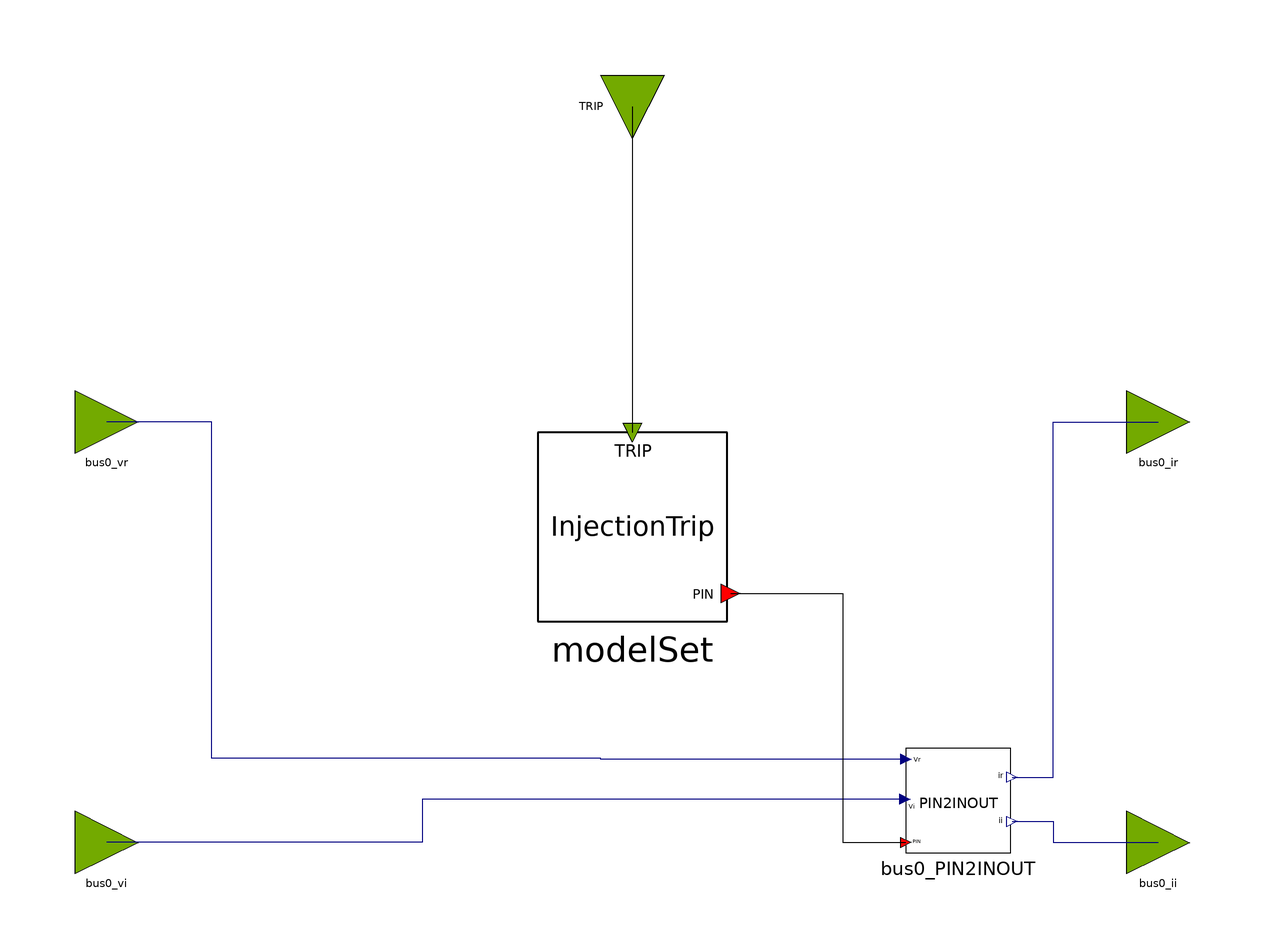

The Modelica model whose source follows is shown above as a component diagram (icons at their Placement, wires along their Line points).

partial block FMUTemplateInjectionTrip
  extends FMUTemplateCommon;

  OpalRT.NonElectrical.SignalRouting.PIN2INOUT bus0_PIN2INOUT
    annotation (Placement(transformation(extent={{52,-42},{72,-22}})));
  OpalRT.NonElectrical.Connector.InputInterfacePin bus0_vr
    annotation (Placement(transformation(extent={{-106,34},{-94,46}})));
  OpalRT.NonElectrical.Connector.InputInterfacePin bus0_vi
    annotation (Placement(transformation(extent={{-106,-46},{-94,-34}})));
  OpalRT.NonElectrical.Connector.OutputInterfacePin bus0_ir
    annotation (Placement(transformation(extent={{94,34},{106,46}})));
  OpalRT.NonElectrical.Connector.OutputInterfacePin bus0_ii
    annotation (Placement(transformation(extent={{94,-46},{106,-34}})));
  OpalRT.NonElectrical.Connector.InputInterfacePin TRIP
    annotation (Placement(transformation(extent={{-6,-6},{6,6}},
        rotation=-90,
        origin={0,100})));
  replaceable OpalRT.ModelSets.InjectionTrip modelSet
    annotation (Placement(transformation(extent={{-18,2},{18,38}})));
equation
  connect(bus0_PIN2INOUT.vr, bus0_vr) annotation (Line(points={{52,-24.2},{-6,-24.2},
          {-6,-24},{-80,-24},{-80,40},{-100,40}}, color={0,0,127}));
  connect(bus0_PIN2INOUT.vi, bus0_vi) annotation (Line(points={{51.8,-31.8},{-40,
          -31.8},{-40,-40},{-100,-40}}, color={0,0,127}));
  connect(bus0_PIN2INOUT.ir, bus0_ir) annotation (Line(points={{72.2,-27.6},{80,
          -27.6},{80,40},{100,40}}, color={0,0,127}));
  connect(bus0_PIN2INOUT.ii, bus0_ii) annotation (Line(points={{72.2,-36},{80,-36},
          {80,-40},{100,-40}}, color={0,0,127}));
  connect(TRIP, modelSet.TRIP) annotation (Line(points={{0,100},{0,38}}, color={0,0,0}));
  connect(modelSet.bus0, bus0_PIN2INOUT.p) annotation (Line(points={{18.72,7.4},
          {40,7.4},{40,-40},{52,-40}}, color={0,0,0}));
end FMUTemplateInjectionTrip;